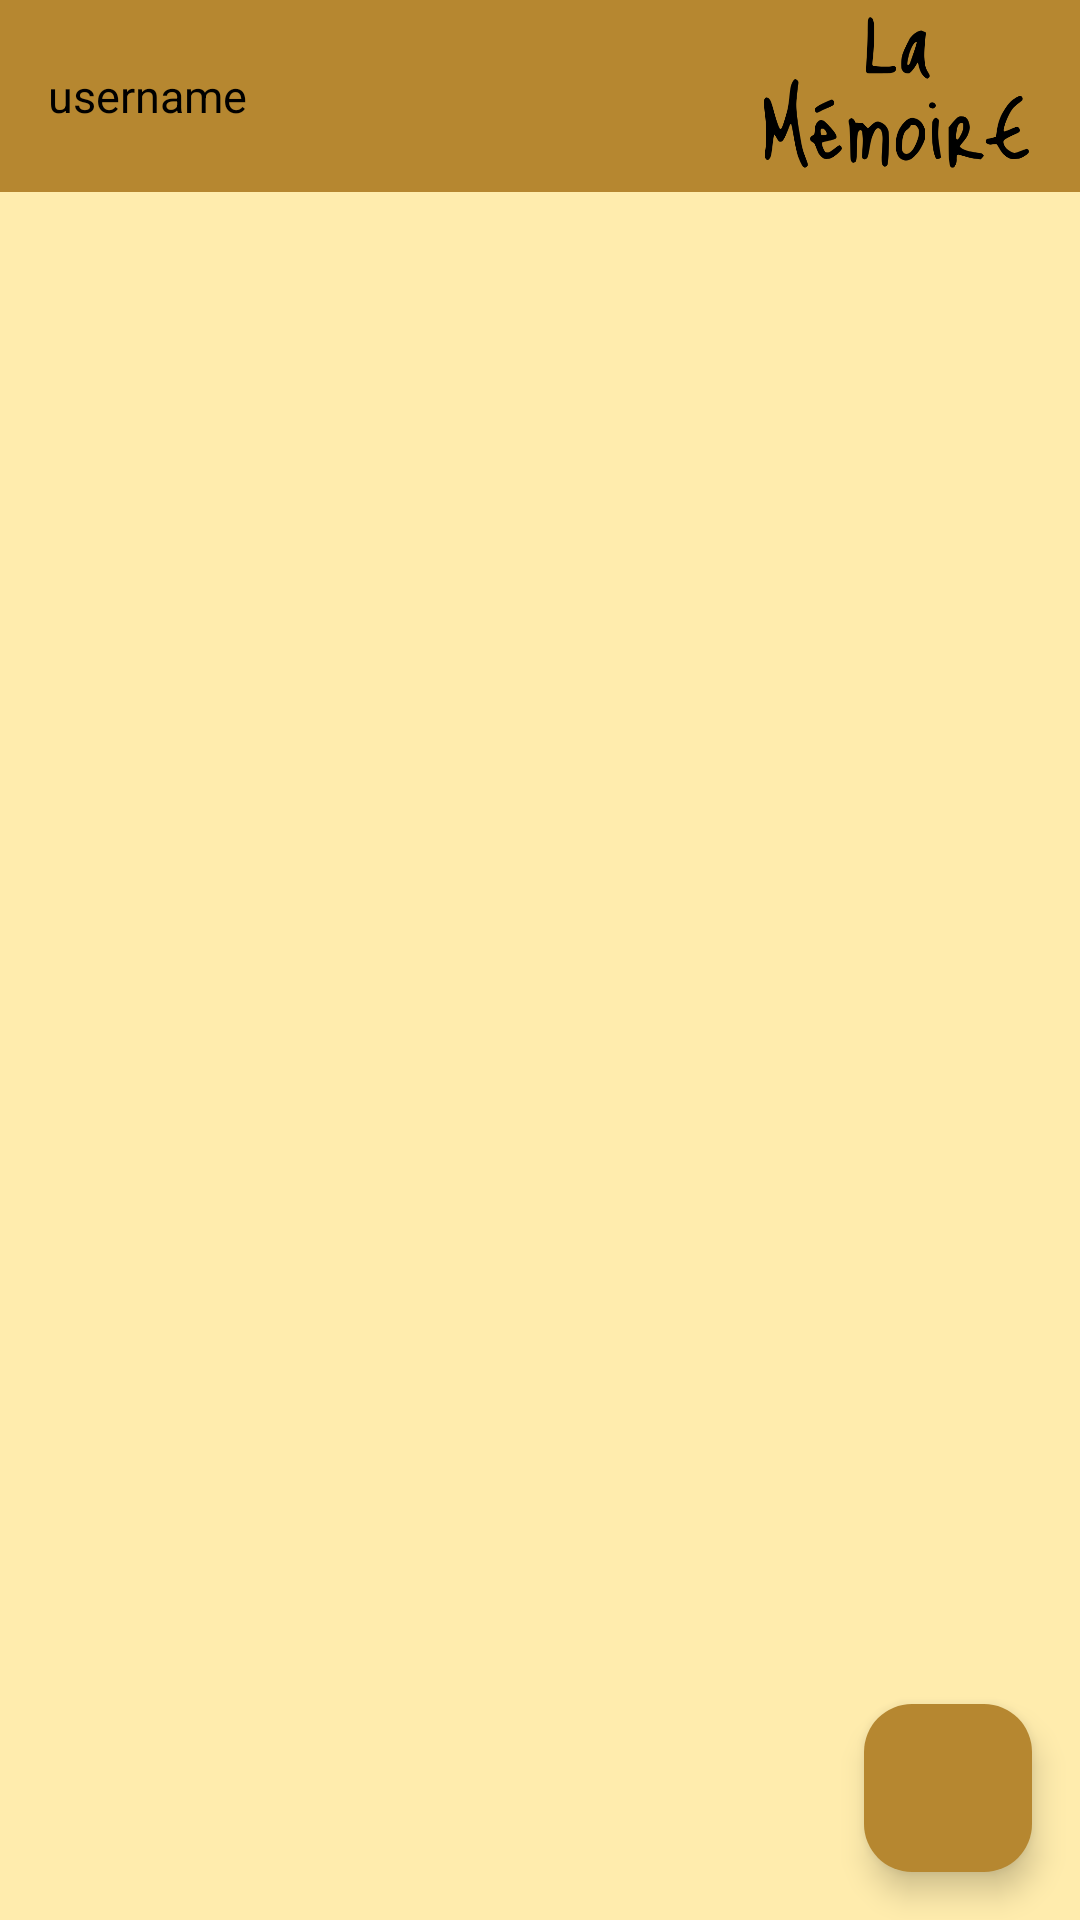

The Android layout XML behind this screen, and the referenced resources:
<!-- AndroidManifest.xml: application theme Theme.LaMémoire -->
<!-- res/layout/fragment_main_menu.xml -->
<FrameLayout xmlns:android="http://schemas.android.com/apk/res/android"
    xmlns:tools="http://schemas.android.com/tools"
    android:layout_width="match_parent"
    android:layout_height="match_parent"
    tools:context=".mainMenu"
    android:background="#FFECAD">

    <LinearLayout
        android:layout_width="match_parent"
        android:layout_height="match_parent"
        android:orientation="vertical">


        <androidx.appcompat.widget.Toolbar
            android:id="@+id/toolMain"
            android:layout_width="match_parent"
            android:layout_height="wrap_content"
            android:background="@color/custon"
            android:theme="?attr/actionBarTheme">

            <TextView
                android:id="@+id/text_uname"
                android:layout_width="wrap_content"
                android:layout_height="wrap_content"
                android:layout_gravity="left"
                android:text="username"
                android:textColor="@color/black"
                android:textSize="15sp" />

            <ImageView
                android:layout_width="120dp"
                android:layout_height="60dp"
                android:src="@drawable/logomemo"
                android:layout_gravity="right"></ImageView>
        </androidx.appcompat.widget.Toolbar>

        <androidx.recyclerview.widget.RecyclerView
            android:id="@+id/recyclerView"
            android:layout_width="match_parent"
            android:layout_height="0dp"
            android:layout_weight="1"
            android:padding="8dp" />

        <com.google.android.material.floatingactionbutton.FloatingActionButton
            android:id="@+id/floatButt"
            android:layout_width="wrap_content"
            android:layout_height="wrap_content"
            android:layout_gravity="bottom|end"
            android:layout_margin="16dp"
            android:backgroundTint="#B68730"
            android:src="@drawable/baseline_add_24" />
    </LinearLayout>


</FrameLayout>
<!-- resources referenced by this layout -->
<resources>
  <color name="black">#FF000000</color>
  <color name="custon">#B68730</color>
  <!-- drawable logomemo: png bitmap (drawable, 15642 bytes) -->
  <style name="Theme.LaMémoire" parent="Base.Theme.LaMémoire" />
  <style name="Base.Theme.LaMémoire" parent="Theme.Material3.DayNight.NoActionBar">
          
          
      </style>
</resources>
